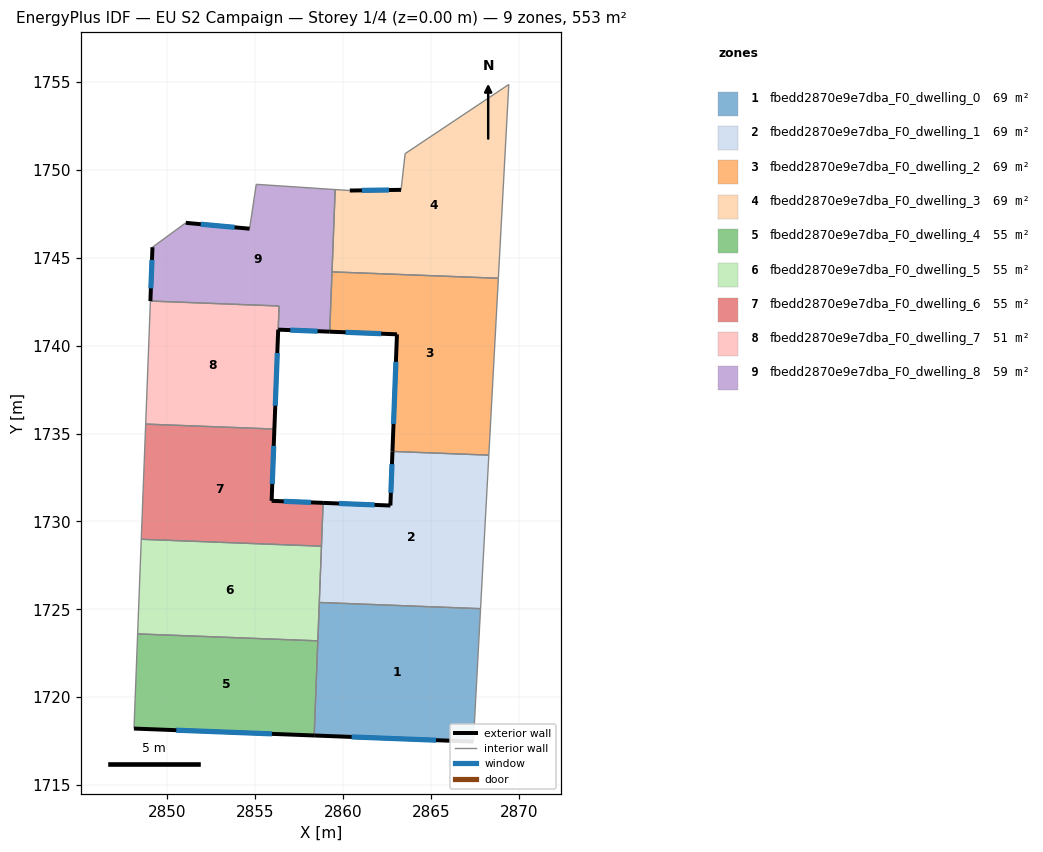
=== STOREY PLAN SPEC (per zone: floor XY polygon, exterior-wall plan segments, windows/doors) ===
zone 1: fbedd2870e9e7dba_F0_dwelling_0  (69.2 m²)
  floor: (2867.83, 1725.03) (2867.42, 1717.47) (2858.36, 1717.82) (2858.65, 1725.39)
  exterior wall: (2858.36, 1717.82) – (2867.42, 1717.47)  [9.1 m]
    window: (2860.48, 1717.73) – (2865.29, 1717.55)  [7.7 m²]
  interior walls: 4
zone 2: fbedd2870e9e7dba_F0_dwelling_1  (69.2 m²)
  floor: (2868.30, 1733.77) (2867.83, 1725.03) (2858.65, 1725.39) (2858.86, 1731.05) (2862.69, 1730.90) (2862.81, 1733.98)
  exterior wall: (2862.69, 1730.90) – (2858.86, 1731.05)  [3.8 m]
    window: (2861.79, 1730.94) – (2859.76, 1731.02)  [3.2 m²]
  exterior wall: (2862.81, 1733.98) – (2862.69, 1730.90)  [3.1 m]
    window: (2862.78, 1733.26) – (2862.72, 1731.63)  [2.6 m²]
  interior walls: 5
zone 3: fbedd2870e9e7dba_F0_dwelling_2  (69.2 m²)
  floor: (2868.84, 1743.84) (2868.30, 1733.77) (2862.81, 1733.98) (2863.07, 1740.65) (2859.24, 1740.80) (2859.37, 1744.20)
  exterior wall: (2859.24, 1740.80) – (2863.07, 1740.65)  [3.8 m]
    window: (2860.14, 1740.76) – (2862.17, 1740.68)  [3.2 m²]
  exterior wall: (2863.07, 1740.65) – (2862.81, 1733.98)  [6.7 m]
    window: (2863.01, 1739.08) – (2862.87, 1735.55)  [5.6 m²]
  interior walls: 4
zone 4: fbedd2870e9e7dba_F0_dwelling_3  (69.2 m²)
  floor: (2869.43, 1754.87) (2868.84, 1743.84) (2859.37, 1744.20) (2859.55, 1748.89) (2860.38, 1748.83) (2863.30, 1748.87) (2863.53, 1750.93)
  exterior wall: (2863.30, 1748.87) – (2860.38, 1748.83)  [2.9 m]
    window: (2862.62, 1748.86) – (2861.07, 1748.84)  [2.5 m²]
  interior walls: 6
zone 5: fbedd2870e9e7dba_F0_dwelling_4  (55.3 m²)
  floor: (2858.56, 1723.20) (2858.36, 1717.82) (2848.10, 1718.21) (2848.31, 1723.60)
  exterior wall: (2848.10, 1718.21) – (2858.36, 1717.82)  [10.3 m]
    window: (2850.51, 1718.12) – (2855.95, 1717.91)  [8.7 m²]
  interior walls: 3
zone 6: fbedd2870e9e7dba_F0_dwelling_5  (55.3 m²)
  floor: (2858.77, 1728.59) (2858.56, 1723.20) (2848.31, 1723.60) (2848.51, 1728.98)
  interior walls: 5
zone 7: fbedd2870e9e7dba_F0_dwelling_6  (55.3 m²)
  floor: (2856.09, 1735.26) (2855.93, 1731.17) (2858.86, 1731.05) (2858.77, 1728.59) (2848.51, 1728.98) (2848.77, 1735.54)
  exterior wall: (2855.93, 1731.17) – (2856.09, 1735.26)  [4.1 m]
    window: (2855.97, 1732.13) – (2856.05, 1734.30)  [3.4 m²]
  exterior wall: (2858.86, 1731.05) – (2855.93, 1731.17)  [2.9 m]
    window: (2858.18, 1731.08) – (2856.62, 1731.14)  [2.5 m²]
  interior walls: 4
zone 8: fbedd2870e9e7dba_F0_dwelling_7  (51.4 m²)
  floor: (2856.35, 1742.26) (2856.09, 1735.26) (2848.77, 1735.54) (2849.03, 1742.54)
  exterior wall: (2856.09, 1735.26) – (2856.31, 1740.91)  [5.7 m]
    window: (2856.14, 1736.58) – (2856.26, 1739.59)  [4.8 m²]
  interior walls: 4
zone 9: fbedd2870e9e7dba_F0_dwelling_8  (59.3 m²)
  floor: (2859.55, 1748.89) (2859.24, 1740.80) (2856.31, 1740.91) (2856.36, 1742.26) (2849.03, 1742.54) (2849.15, 1745.61) (2851.05, 1746.99) (2854.68, 1746.66) (2855.06, 1749.18)
  exterior wall: (2849.15, 1745.61) – (2849.03, 1742.54)  [3.1 m]
    window: (2849.12, 1744.89) – (2849.06, 1743.26)  [2.6 m²]
  exterior wall: (2854.68, 1746.66) – (2851.05, 1746.99)  [3.6 m]
    window: (2853.83, 1746.74) – (2851.90, 1746.91)  [3.1 m²]
  exterior wall: (2856.31, 1740.91) – (2859.24, 1740.80)  [2.9 m]
    window: (2857.00, 1740.89) – (2858.55, 1740.83)  [2.5 m²]
  interior walls: 7

=== DERIVED (storey summary) ===
Building: EU S2 Campaign
Storey: 1 of 4  (floor level z = 0.00 m)
Storey gross floor area: 553.3 m²
Zones on this storey: 9
  - fbedd2870e9e7dba_F0_dwelling_0: floor 69.2 m²; exterior wall 9.1 m (27.2 m²); 1 window(s) 7.7 m²; WWR 28.1%
  - fbedd2870e9e7dba_F0_dwelling_1: floor 69.2 m²; exterior wall 6.9 m (20.7 m²); 2 window(s) 5.8 m²; WWR 28.1%
  - fbedd2870e9e7dba_F0_dwelling_2: floor 69.2 m²; exterior wall 10.5 m (31.5 m²); 2 window(s) 8.9 m²; WWR 28.1%
  - fbedd2870e9e7dba_F0_dwelling_3: floor 69.2 m²; exterior wall 2.9 m (8.8 m²); 1 window(s) 2.5 m²; WWR 28.1%
  - fbedd2870e9e7dba_F0_dwelling_4: floor 55.3 m²; exterior wall 10.3 m (30.8 m²); 1 window(s) 8.7 m²; WWR 28.1%
  - fbedd2870e9e7dba_F0_dwelling_5: floor 55.3 m²
  - fbedd2870e9e7dba_F0_dwelling_6: floor 55.3 m²; exterior wall 7.0 m (21.1 m²); 2 window(s) 5.9 m²; WWR 28.1%
  - fbedd2870e9e7dba_F0_dwelling_7: floor 51.4 m²; exterior wall 5.7 m (17.0 m²); 1 window(s) 4.8 m²; WWR 28.1%
  - fbedd2870e9e7dba_F0_dwelling_8: floor 59.3 m²; exterior wall 9.6 m (28.9 m²); 3 window(s) 8.1 m²; WWR 28.1%
Zone adjacency (shared interzone walls):
  - fbedd2870e9e7dba_F0_dwelling_0 ↔ fbedd2870e9e7dba_F0_dwelling_1
  - fbedd2870e9e7dba_F0_dwelling_0 ↔ fbedd2870e9e7dba_F0_dwelling_4
  - fbedd2870e9e7dba_F0_dwelling_0 ↔ fbedd2870e9e7dba_F0_dwelling_5
  - fbedd2870e9e7dba_F0_dwelling_1 ↔ fbedd2870e9e7dba_F0_dwelling_2
  - fbedd2870e9e7dba_F0_dwelling_1 ↔ fbedd2870e9e7dba_F0_dwelling_5
  - fbedd2870e9e7dba_F0_dwelling_1 ↔ fbedd2870e9e7dba_F0_dwelling_6
  - fbedd2870e9e7dba_F0_dwelling_2 ↔ fbedd2870e9e7dba_F0_dwelling_3
  - fbedd2870e9e7dba_F0_dwelling_2 ↔ fbedd2870e9e7dba_F0_dwelling_8
  - fbedd2870e9e7dba_F0_dwelling_3 ↔ fbedd2870e9e7dba_F0_dwelling_8
  - fbedd2870e9e7dba_F0_dwelling_4 ↔ fbedd2870e9e7dba_F0_dwelling_5
  - fbedd2870e9e7dba_F0_dwelling_5 ↔ fbedd2870e9e7dba_F0_dwelling_6
  - fbedd2870e9e7dba_F0_dwelling_6 ↔ fbedd2870e9e7dba_F0_dwelling_7
  - fbedd2870e9e7dba_F0_dwelling_7 ↔ fbedd2870e9e7dba_F0_dwelling_8